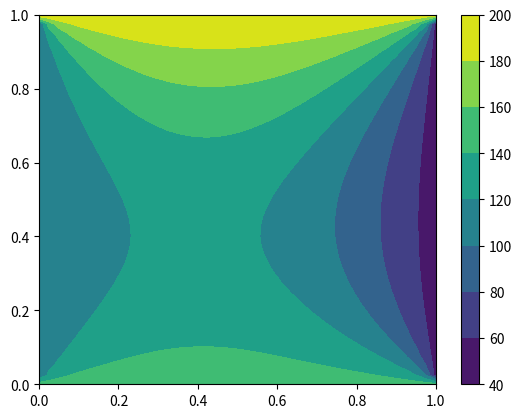

Here is the Python script that generated this plot:
import numpy as np
import matplotlib.pyplot as plt

temp_up = 150
temp_down = 200
temp_left = 100
temp_right = 50

n = 41
length = 1
width = 1

dx = length / (n - 1)
dy = width / (n - 1)

x = np.linspace(0, length, n)
y = np.linspace(0, width, n)
X, Y = np.meshgrid(x, y)

a = 1 / dx ** 2
b = 1 / dy ** 2
c = -2 * (a + b)

A = np.zeros((n ** 2, n ** 2))
B = np.zeros(n ** 2)

for i in range(n):
    for j in range(n):
        k = i * n + j


        if i == 0:
            A[k, k] = 1
            B[k] = temp_up
        elif i == n - 1:
            A[k, k] = 1
            B[k] = temp_down
        elif j == 0:
            A[k, k] = 1
            B[k] = temp_left
        elif j == n - 1:
            A[k, k] = 1
            B[k] = temp_right

        else:
            A[k, k] = c
            A[k, k - 1] = a
            A[k, k + 1] = a
            A[k, k - n] = b
            A[k, k + n] = b


T = np.linalg.solve(A, B)


T = T.reshape((n, n))


plt.contourf(X, Y, T)
plt.colorbar()
plt.show()
